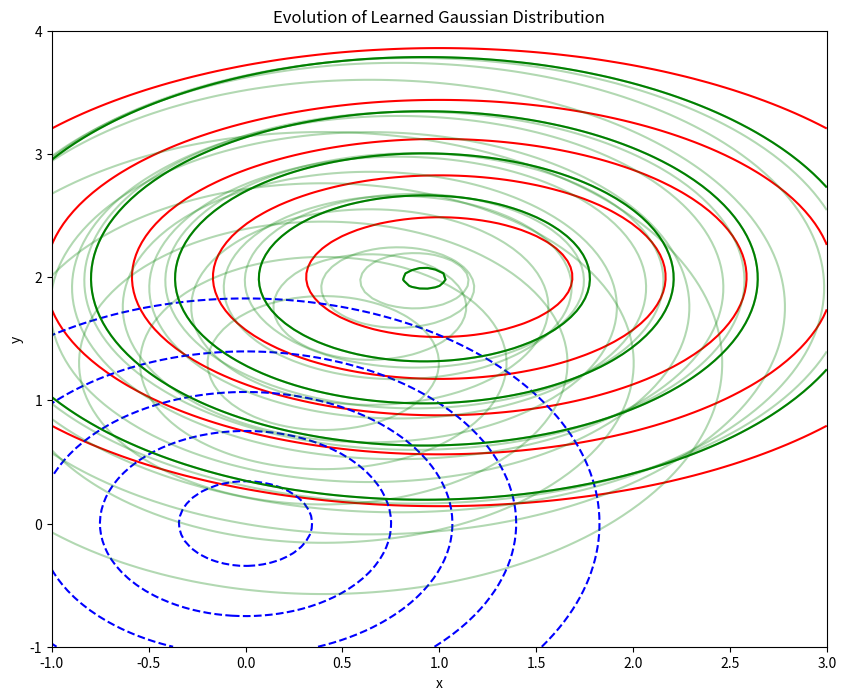

This figure's Python source:
import numpy as np
import matplotlib.pyplot as plt
from scipy.stats import multivariate_normal

# Target distribution parameters
mu_target = np.array([1.0, 2.0])
sigma_target = np.diag([2.0, 1.0])  # Diagonal covariance

# Initial learned parameters
mu = np.array([0.0, 0.0])
sigma_diag = np.array([1.0, 1.0])  # Diagonal variances

# Learning rate and number of steps
eta = 0.1
steps = 50

# Store history for visualization
history_mu = [mu.copy()]
history_sigma = [sigma_diag.copy()]

# Gradient descent updates
for _ in range(steps):
    # Compute gradients for mu
    grad_mu = (mu - mu_target) / np.diag(sigma_target)
    
    # Compute gradients for sigma (diagonal)
    grad_sigma_diag = 0.5 * (1/np.diag(sigma_target) - 1/sigma_diag)
    
    # Update parameters
    new_mu = mu - eta * grad_mu
    new_sigma_diag = sigma_diag - eta * grad_sigma_diag
    
    # Ensure variances remain positive
    new_sigma_diag = np.maximum(new_sigma_diag, 1e-3)
    
    # Update parameters
    mu = new_mu
    sigma_diag = new_sigma_diag
    
    # Save history
    history_mu.append(mu.copy())
    history_sigma.append(sigma_diag.copy())

# Visualization
x = np.linspace(-1, 3, 100)
y = np.linspace(-1, 4, 100)
X, Y = np.meshgrid(x, y)
pos = np.dstack((X, Y))

fig, ax = plt.subplots(figsize=(10, 8))

# Plot target distribution
target_dist = multivariate_normal(mean=mu_target, cov=sigma_target)
Z_target = target_dist.pdf(pos)
ax.contour(X, Y, Z_target, levels=5, colors='red', label='Target')

# Plot initial distribution
initial_dist = multivariate_normal(mean=history_mu[0], cov=np.diag(history_sigma[0]))
Z_initial = initial_dist.pdf(pos)
ax.contour(X, Y, Z_initial, levels=5, colors='blue', linestyles='dashed', label='Initial')

# Plot intermediate steps
for step in [10, 20, 30, 40, 50]:
    mu_step = history_mu[step]
    sigma_step = np.diag(history_sigma[step])
    dist = multivariate_normal(mean=mu_step, cov=sigma_step)
    Z = dist.pdf(pos)
    ax.contour(X, Y, Z, levels=5, colors='green', alpha=0.3)

# Plot final distribution
final_dist = multivariate_normal(mean=history_mu[-1], cov=np.diag(history_sigma[-1]))
Z_final = final_dist.pdf(pos)
ax.contour(X, Y, Z_final, levels=5, colors='green', label='Final')

ax.set_xlabel('x')
ax.set_ylabel('y')
ax.set_title('Evolution of Learned Gaussian Distribution')
plt.savefig('prob1.png')